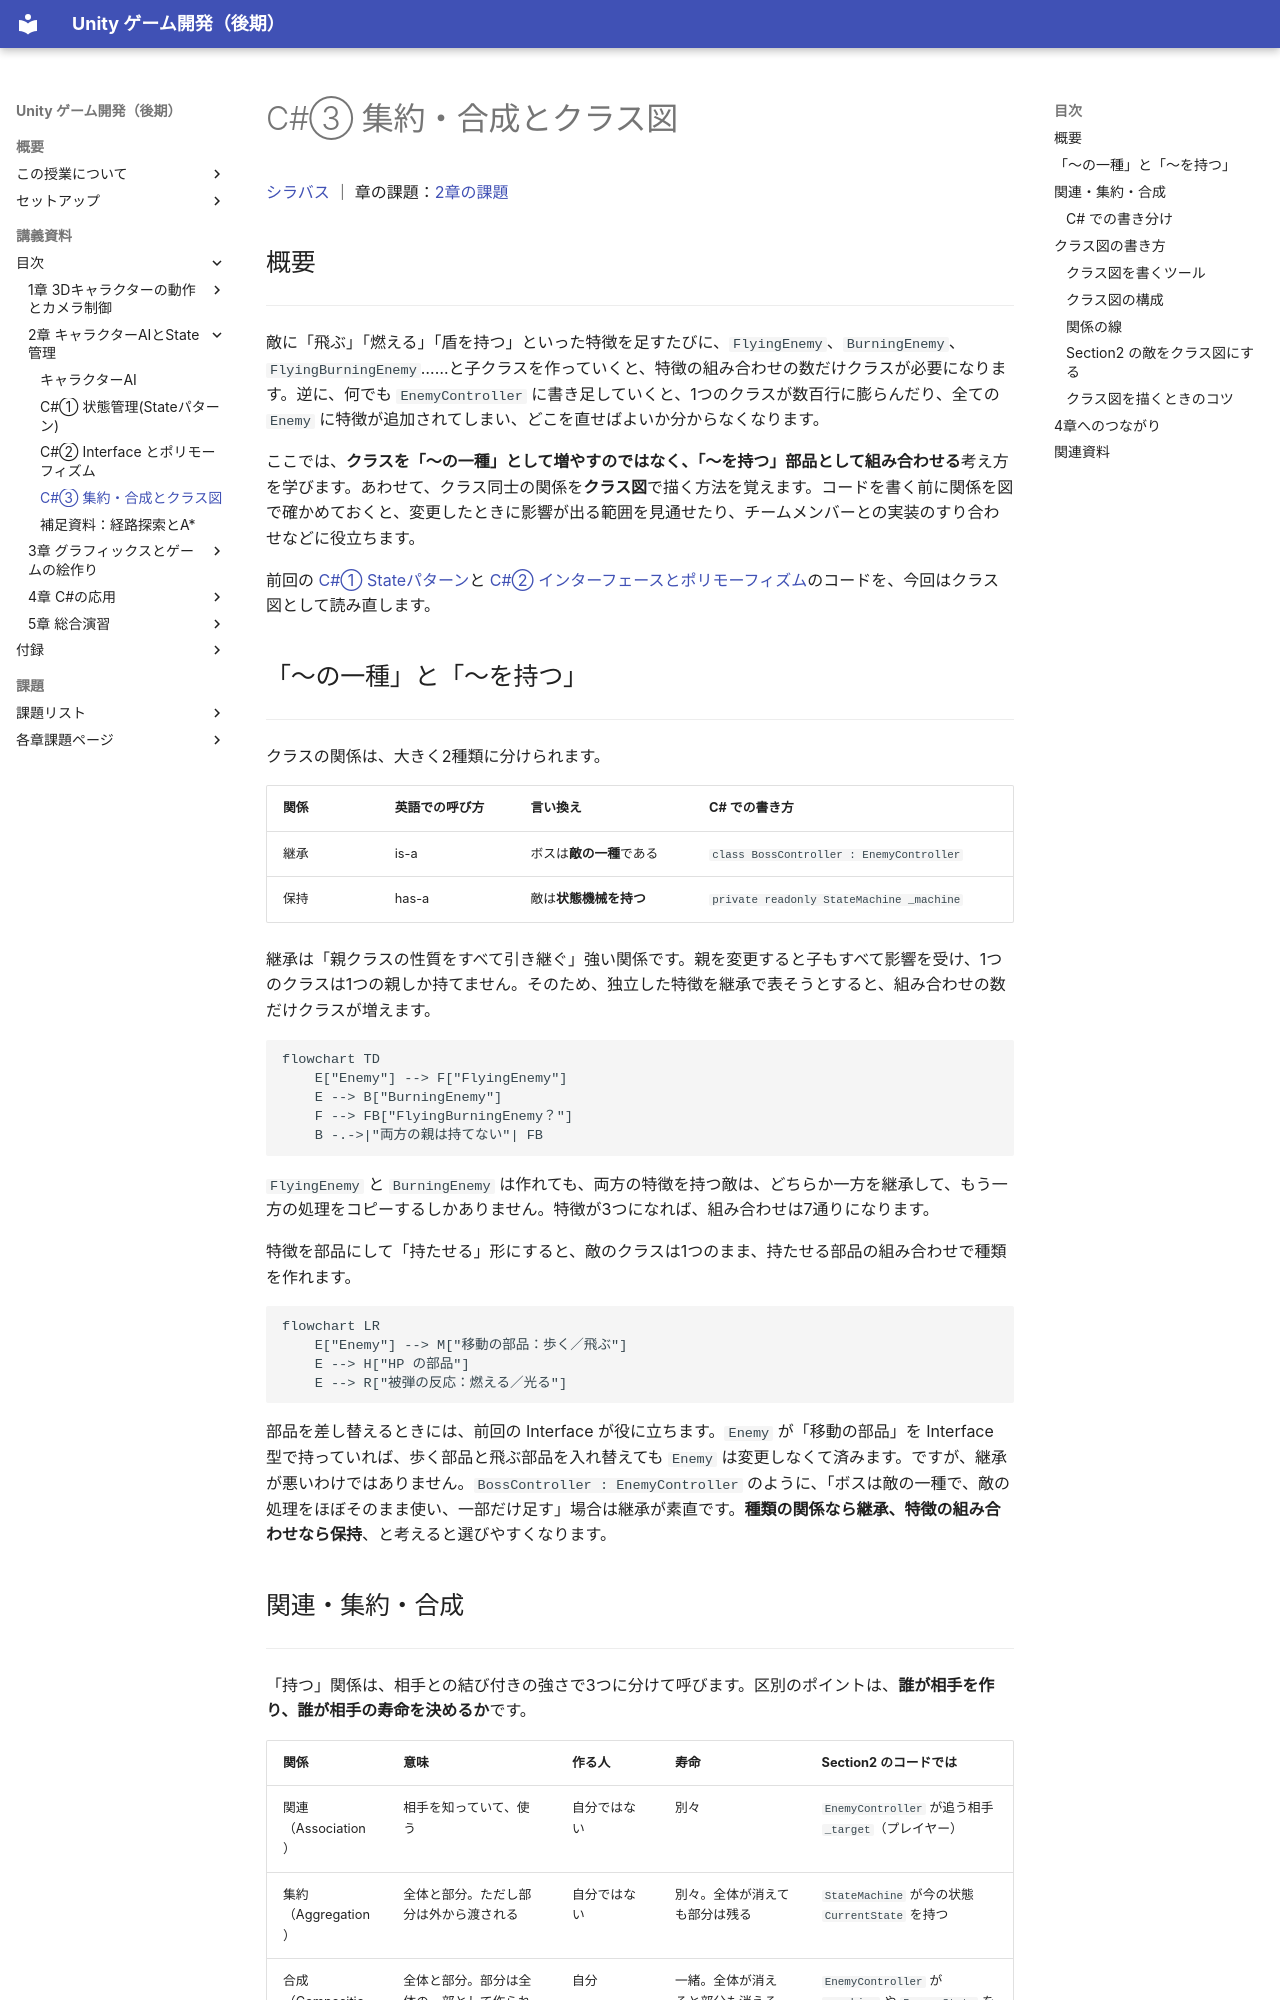

repository: M-634/unity-game-dev-advance-docs.github.io · page: s2-ai-state/composition-class-diagram.html · generator: mkdocs

# C#③ 集約・合成とクラス図

[シラバス](../index.md) ｜ 章の課題：[2章の課題](../problems/s2/index.md)

## 概要

---

敵に「飛ぶ」「燃える」「盾を持つ」といった特徴を足すたびに、`FlyingEnemy`、`BurningEnemy`、`FlyingBurningEnemy`……と子クラスを作っていくと、特徴の組み合わせの数だけクラスが必要になります。逆に、何でも `EnemyController` に書き足していくと、1つのクラスが数百行に膨らんだり、全ての `Enemy` に特徴が追加されてしまい、どこを直せばよいか分からなくなります。

ここでは、**クラスを「〜の一種」として増やすのではなく、「〜を持つ」部品として組み合わせる**考え方を学びます。あわせて、クラス同士の関係を**クラス図**で描く方法を覚えます。コードを書く前に関係を図で確かめておくと、変更したときに影響が出る範囲を見通せたり、チームメンバーとの実装のすり合わせなどに役立ちます。

前回の [C#① Stateパターン](state-pattern.md)と [C#② インターフェースとポリモーフィズム](interface-polymorphism.md)のコードを、今回はクラス図として読み直します。

## 「〜の一種」と「〜を持つ」

---

クラスの関係は、大きく2種類に分けられます。

| 関係 | 英語での呼び方 | 言い換え | C# での書き方 |
| --- | --- | --- | --- |
| 継承 | is-a | ボスは**敵の一種**である | `class BossController : EnemyController` |
| 保持 | has-a | 敵は**状態機械を持つ** | `private readonly StateMachine _machine` |

継承は「親クラスの性質をすべて引き継ぐ」強い関係です。親を変更すると子もすべて影響を受け、1つのクラスは1つの親しか持てません。そのため、独立した特徴を継承で表そうとすると、組み合わせの数だけクラスが増えます。

```mermaid
flowchart TD
    E["Enemy"] --> F["FlyingEnemy"]
    E --> B["BurningEnemy"]
    F --> FB["FlyingBurningEnemy？"]
    B -.->|"両方の親は持てない"| FB
```

`FlyingEnemy` と `BurningEnemy` は作れても、両方の特徴を持つ敵は、どちらか一方を継承して、もう一方の処理をコピーするしかありません。特徴が3つになれば、組み合わせは7通りになります。

特徴を部品にして「持たせる」形にすると、敵のクラスは1つのまま、持たせる部品の組み合わせで種類を作れます。

```mermaid
flowchart LR
    E["Enemy"] --> M["移動の部品：歩く／飛ぶ"]
    E --> H["HP の部品"]
    E --> R["被弾の反応：燃える／光る"]
```

部品を差し替えるときには、前回の Interface が役に立ちます。`Enemy` が「移動の部品」を Interface 型で持っていれば、歩く部品と飛ぶ部品を入れ替えても `Enemy` は変更しなくて済みます。ですが、継承が悪いわけではありません。`BossController : EnemyController` のように、「ボスは敵の一種で、敵の処理をほぼそのまま使い、一部だけ足す」場合は継承が素直です。**種類の関係なら継承、特徴の組み合わせなら保持**、と考えると選びやすくなります。
